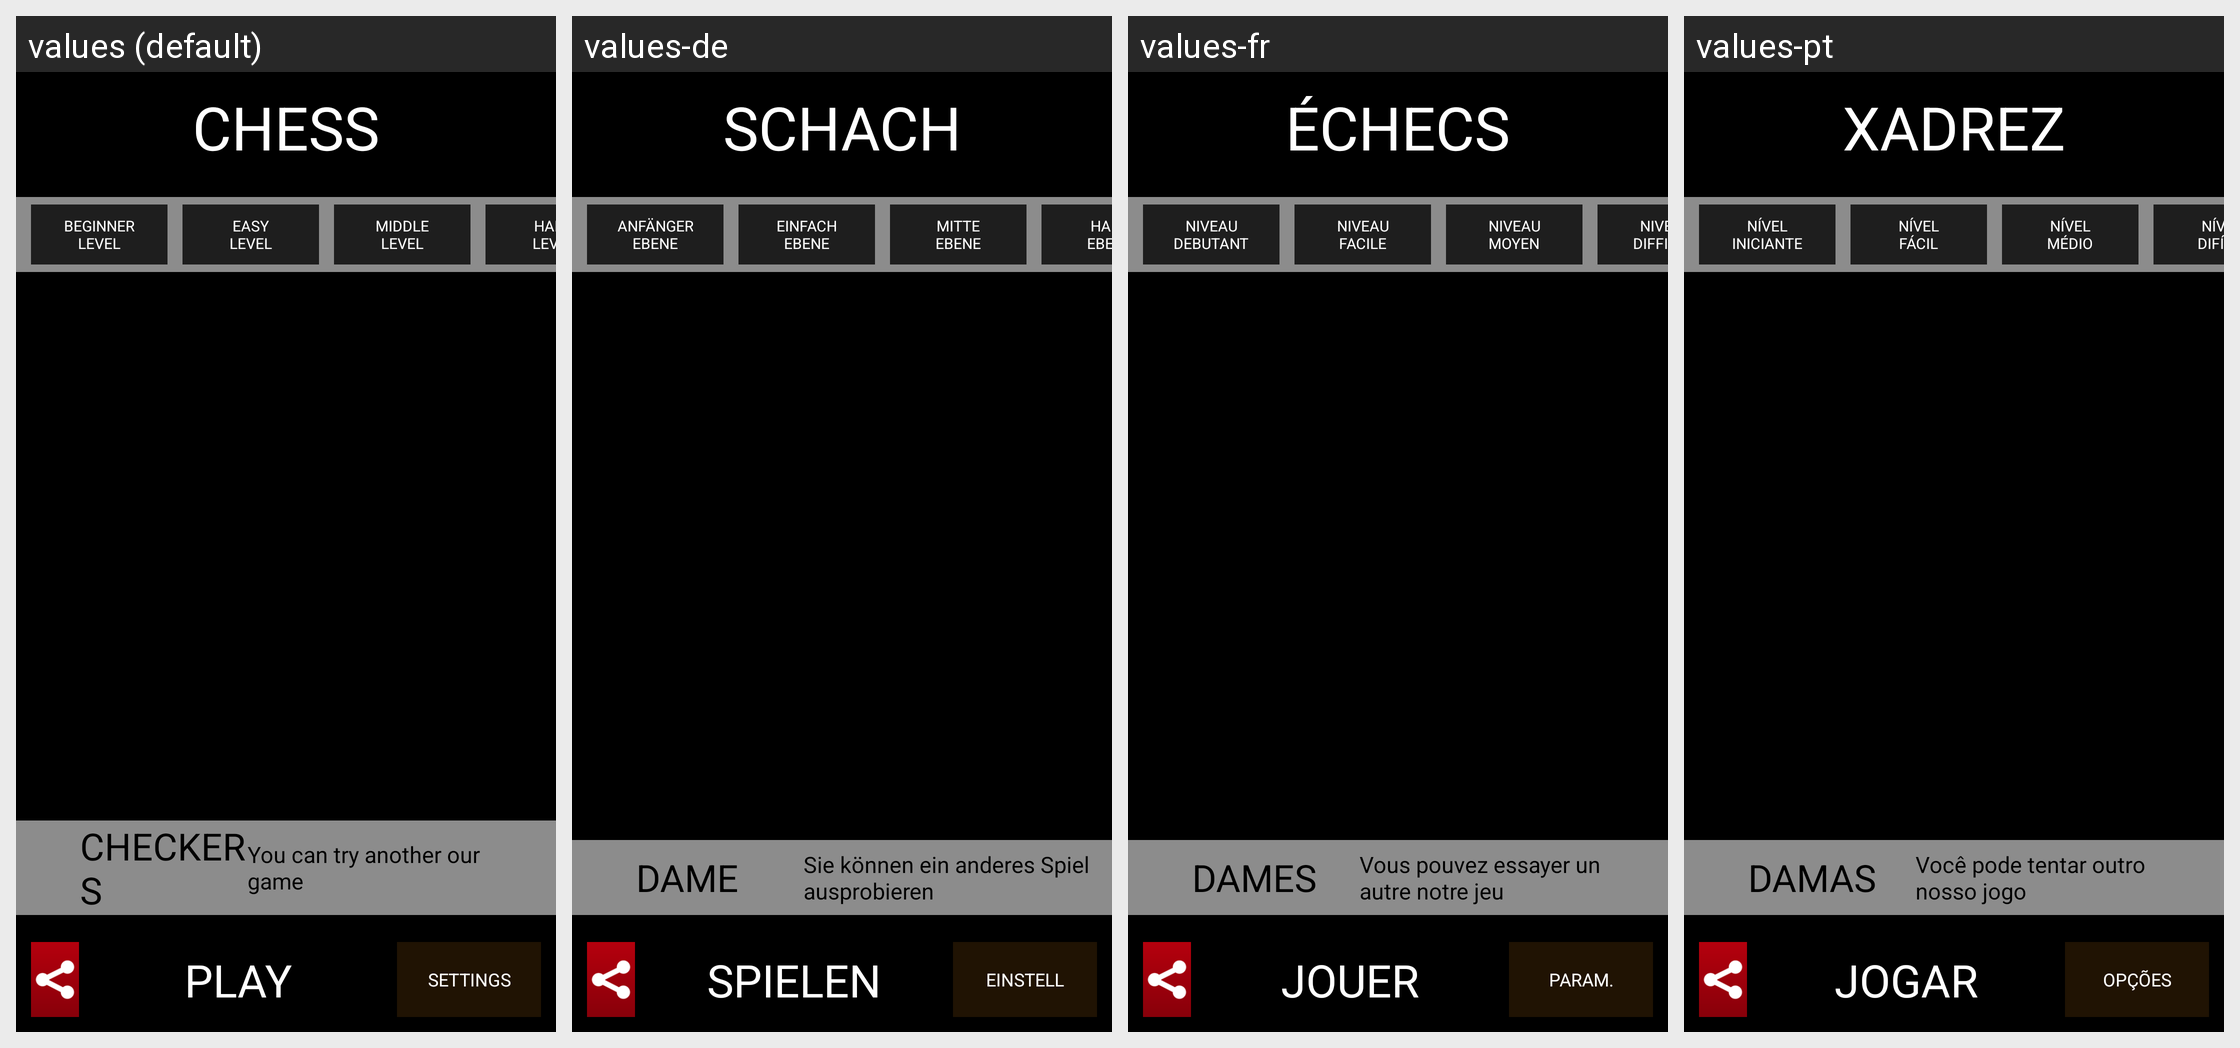

The Android screen above is rendered under several locales of the same app. Produce the string resources it draws, with the default and per-locale values.
Android screen res/layout/activity_menu_land.xml rendered under 4 locales, left to right: values (default), values-de, values-fr, values-pt. Device: Nexus 5 (rendered at 1080×1920; each locale shown at half size, 540×960, under a caption strip naming it); theme android:Theme.NoTitleBar.Fullscreen.
Other locales in the repository, not shown: values-ar, values-bg, values-ca, values-cs, values-da, values-el, values-es, values-es-rUS, values-fi, values-hi, values-hr, values-hu, values-in, values-it, values-ja, values-ko, values-lt, values-lv, values-nb, values-pl, values-pt-rBR, values-pt-rPT, values-ro, values-ru, values-sk, values-sl, values-sr, values-sv, values-th, values-tr, values-uk, values-vi, values-zh-rCN, values-zh-rHK, values-zh-rTW.
Strings drawn on this screen, with the default value and each locale's value (text and hints the layout hard-codes, and strings that could not be matched under every locale, appear in the picture but are not listed):

menu_title_top
  values: CHESS
  values-de: SCHACH
  values-fr: ÉCHECS
  values-pt: XADREZ

menu_level_0
  values: BEGINNER
      LEVEL
  values-de: ANFÄNGER
      EBENE
  values-fr: NIVEAU
      DEBUTANT
  values-pt: NÍVEL
      INICIANTE

menu_level_1
  values: EASY
      LEVEL
  values-de: EINFACH
      EBENE
  values-fr: NIVEAU
      FACILE
  values-pt: NÍVEL
      FÁCIL

menu_level_2
  values: MIDDLE
      LEVEL
  values-de: MITTE
      EBENE
  values-fr: NIVEAU
      MOYEN
  values-pt: NÍVEL
      MÉDIO

menu_level_3
  values: HARD
      LEVEL
  values-de: HART
      EBENE
  values-fr: NIVEAU
      DIFFICILE
  values-pt: NÍVEL
      DIFÍCIL

promTextTitle
  values: CHECKERS
  values-de: DAME
  values-fr: DAMES
  values-pt: DAMAS

promText
  values: You can try another our game
  values-de: Sie können ein anderes Spiel ausprobieren
  values-fr: Vous pouvez essayer un autre notre jeu
  values-pt: Você pode tentar outro nosso jogo

menu_button_play
  values: PLAY
  values-de: SPIELEN
  values-fr: JOUER
  values-pt: JOGAR

menu_button_settings
  values: SETTINGS
  values-de: EINSTELL
  values-fr: PARAM.
  values-pt: OPÇÕES
